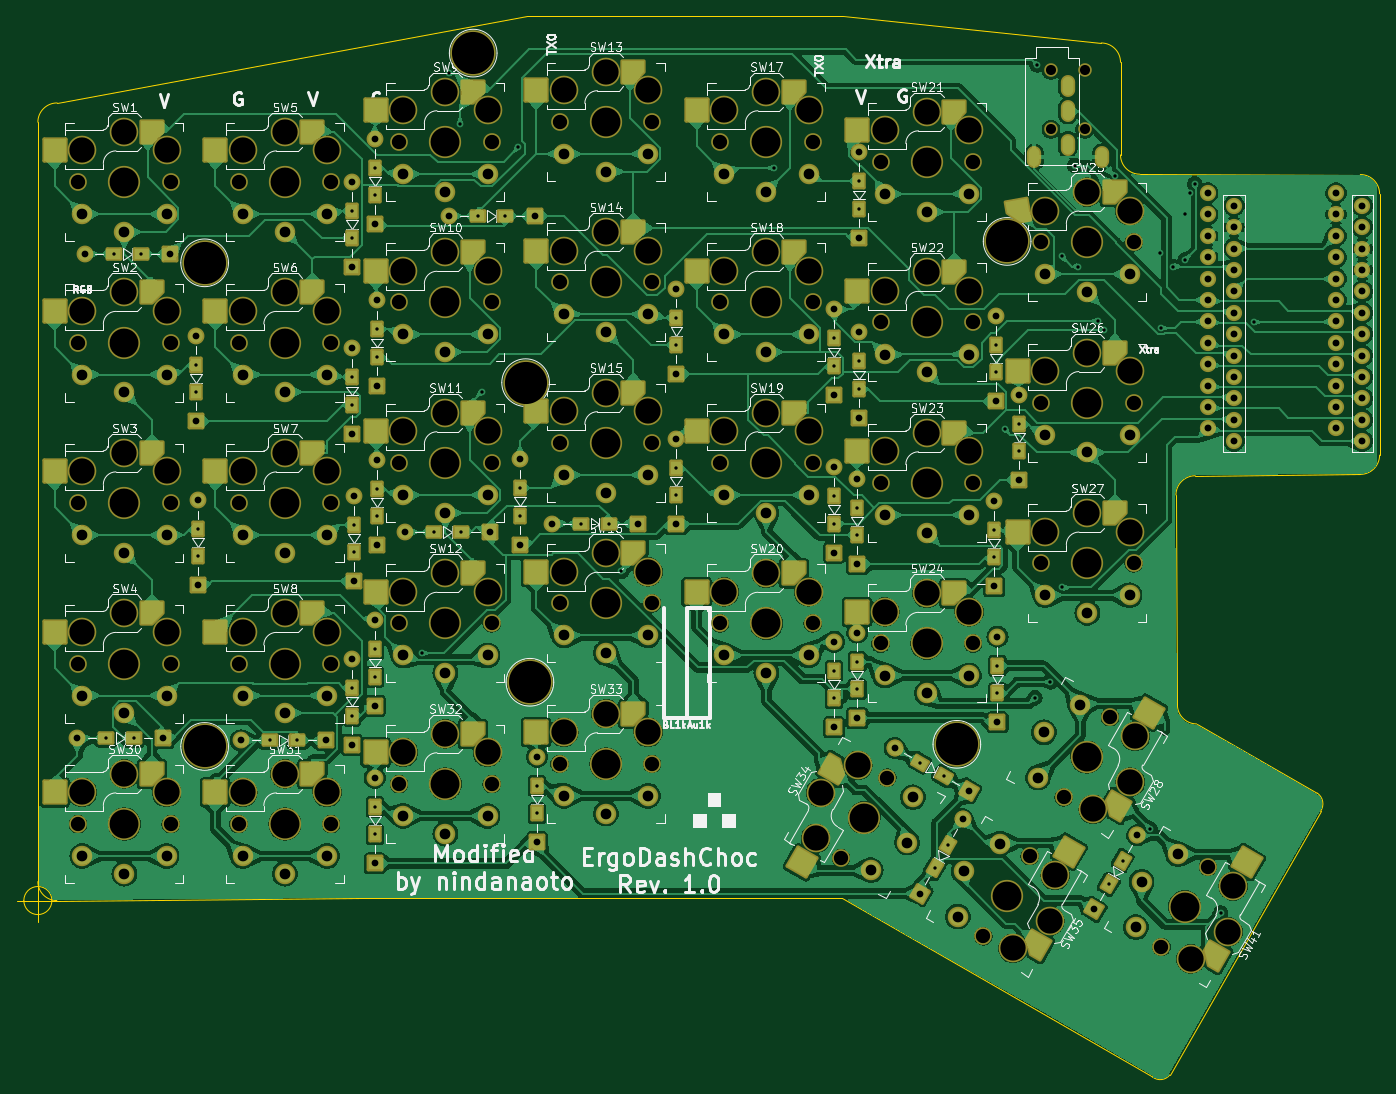
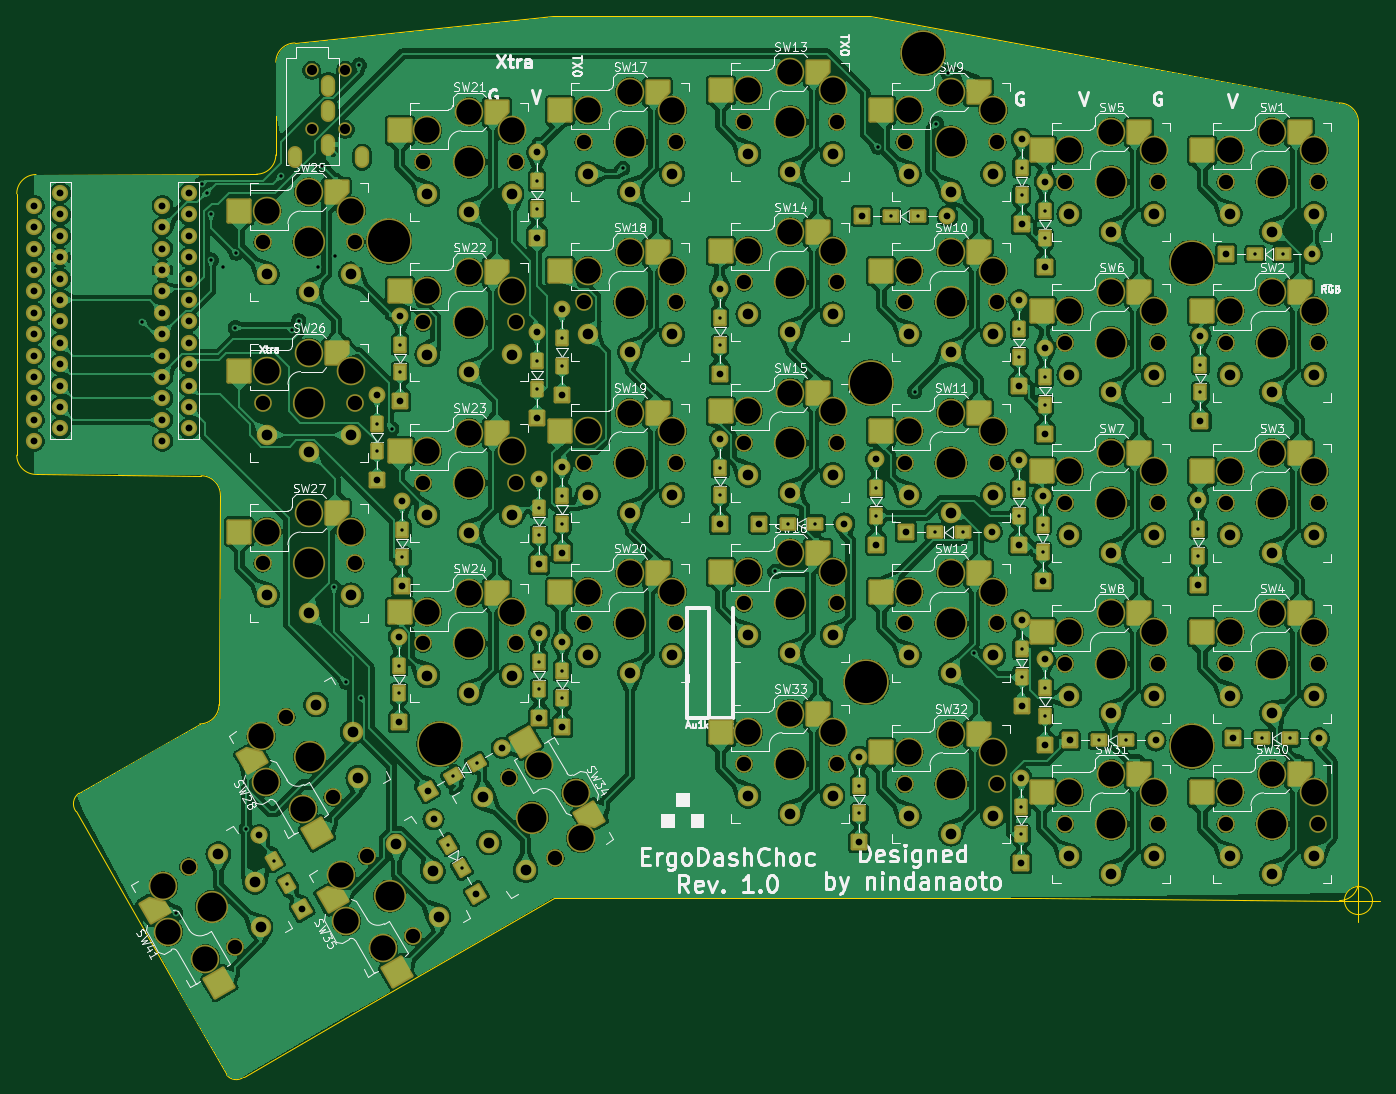
Circuit board: 11 layer files. Board 161.8 x 126.0 mm.
- bottom_copper: ergodash-CuBottom.gbr (1084761 bytes)
- top_copper: ergodash-CuTop.gbr (577272 bytes)
- outline: ergodash-EdgeCuts.gbr (2114 bytes)
- bottom_mask: ergodash-MaskBottom.gbr (21095 bytes)
- top_mask: ergodash-MaskTop.gbr (21627 bytes)
- drill: ergodash-NPTH.drl (3861 bytes)
- drill: ergodash-PTH.drl (5592 bytes)
- paste: ergodash-PasteBottom.gbr (5148 bytes)
- paste: ergodash-PasteTop.gbr (5268 bytes)
- bottom_silk: ergodash-SilkBottom.gbr (168219 bytes)
- top_silk: ergodash-SilkTop.gbr (176379 bytes)

=== bottom_copper: ergodash-CuBottom.gbr (1084761 bytes, source omitted) ===
=== top_copper: ergodash-CuTop.gbr (577272 bytes, source omitted) ===
=== outline: ergodash-EdgeCuts.gbr ===
%TF.GenerationSoftware,KiCad,Pcbnew,8.0.3*%
%TF.CreationDate,2024-07-24T18:45:32+09:00*%
%TF.ProjectId,ergodash,6572676f-6461-4736-982e-6b696361645f,2.0*%
%TF.SameCoordinates,Original*%
%TF.FileFunction,Profile,NP*%
%FSLAX46Y46*%
G04 Gerber Fmt 4.6, Leading zero omitted, Abs format (unit mm)*
G04 Created by KiCad (PCBNEW 8.0.3) date 2024-07-24 18:45:32*
%MOMM*%
%LPD*%
G01*
G04 APERTURE LIST*
%TA.AperFunction,Profile*%
%ADD10C,0.150000*%
%TD*%
G04 APERTURE END LIST*
D10*
X126214000Y101786000D02*
G75*
G02*
X128500000Y99500000I0J-2286000D01*
G01*
X86956000Y105000000D02*
X95568000Y105000000D01*
X137536000Y20964000D02*
G75*
G02*
X135250000Y23250000I0J2286000D01*
G01*
X135080446Y48133554D02*
G75*
G02*
X137366446Y50419554I2285954J46D01*
G01*
X135080446Y48133554D02*
X135250000Y23250000D01*
X2250000Y0D02*
G75*
G02*
X0Y2250000I0J2250000D01*
G01*
X0Y2250000D02*
X1Y92383554D01*
X95568000Y105000000D02*
X126214000Y101786000D01*
X156964000Y50580446D02*
X137366446Y50419554D01*
X95484000Y254000D02*
X119233000Y-13335000D01*
X1Y92383554D02*
G75*
G02*
X2286000Y94669549I2285999J-4D01*
G01*
X134346000Y-20701000D02*
X152243356Y10591000D01*
X58000000Y105000000D02*
X2286000Y94669554D01*
X58000000Y105000000D02*
X86956000Y105000000D01*
X2250000Y0D02*
X38080000Y254000D01*
X38080000Y254000D02*
X95484000Y254000D01*
X119233000Y-13335000D02*
X132314000Y-20955000D01*
X159250000Y52866446D02*
G75*
G02*
X156964000Y50580446I-2285954J-46D01*
G01*
X134346000Y-20701000D02*
G75*
G02*
X132314000Y-20955000I-1143000J889000D01*
G01*
X137536000Y20964000D02*
X151862356Y12750000D01*
X159250000Y83883554D02*
X159250000Y52866446D01*
X1666666Y0D02*
G75*
G02*
X-1666666Y0I-1666666J0D01*
G01*
X-1666666Y0D02*
G75*
G02*
X1666666Y0I1666666J0D01*
G01*
X-2500000Y0D02*
X2500000Y0D01*
X0Y2500000D02*
X0Y-2500000D01*
X156964000Y86169554D02*
G75*
G02*
X159250000Y83883554I46J-2285954D01*
G01*
X130786000Y86214000D02*
X156964000Y86169554D01*
X128500000Y88500000D02*
X128500000Y99500000D01*
X130786000Y86214000D02*
G75*
G02*
X128500000Y88500000I0J2286000D01*
G01*
X151862356Y12750000D02*
G75*
G02*
X152243365Y10590994I-888956J-1270000D01*
G01*
M02*

=== bottom_mask: ergodash-MaskBottom.gbr (21095 bytes, source omitted) ===
=== top_mask: ergodash-MaskTop.gbr (21627 bytes, source omitted) ===
=== drill: ergodash-NPTH.drl ===
M48
; DRILL file {KiCad 8.0.3} date 2024-07-24T18:45:32+0900
; FORMAT={-:-/ absolute / inch / decimal}
; #@! TF.CreationDate,2024-07-24T18:45:32+09:00
; #@! TF.GenerationSoftware,Kicad,Pcbnew,8.0.3
; #@! TF.FileFunction,NonPlated,1,2,NPTH
FMAT,2
INCH
; #@! TA.AperFunction,NonPlated,NPTH,ComponentDrill
T1C0.0472
; #@! TA.AperFunction,NonPlated,NPTH,ComponentDrill
T2C0.0670
; #@! TA.AperFunction,NonPlated,NPTH,ComponentDrill
T3C0.1181
; #@! TA.AperFunction,NonPlated,NPTH,ComponentDrill
T4C0.1350
; #@! TA.AperFunction,NonPlated,NPTH,ComponentDrill
T5C0.1969
%
G90
G05
T1
X4.7343Y3.879
X4.7343Y3.6034
X4.8917Y3.879
X4.8917Y3.6034
T2
X0.1877Y3.3575
X0.1877Y2.6075
X0.1877Y1.8575
X0.1877Y1.1075
X0.1877Y0.3575
X0.6207Y3.3575
X0.6207Y2.6075
X0.6207Y1.8575
X0.6207Y1.1075
X0.6207Y0.3575
X0.9377Y3.3575
X0.9377Y2.6075
X0.9377Y1.8575
X0.9377Y1.1075
X0.9377Y0.3575
X1.3707Y3.3575
X1.3707Y2.6075
X1.3707Y1.8575
X1.3707Y1.1075
X1.3707Y0.3575
X1.6877Y3.545
X1.6877Y2.795
X1.6877Y2.045
X1.6877Y1.295
X1.6877Y0.545
X2.1207Y3.545
X2.1207Y2.795
X2.1207Y2.045
X2.1207Y1.295
X2.1207Y0.545
X2.4377Y3.6388
X2.4377Y2.8888
X2.4377Y2.1388
X2.4377Y1.3888
X2.4377Y0.6388
X2.8707Y3.6388
X2.8707Y2.8888
X2.8707Y2.1388
X2.8707Y1.3888
X2.8707Y0.6388
X3.1877Y3.545
X3.1877Y2.795
X3.1877Y2.045
X3.1877Y1.295
X3.6207Y3.545
X3.6207Y2.795
X3.6207Y2.045
X3.6207Y1.295
X3.7525Y0.1995
X3.9377Y3.4513
X3.9377Y2.7013
X3.9377Y1.9513
X3.9377Y1.2013
X3.9691Y0.5746
X4.3707Y3.4513
X4.3707Y2.7013
X4.3707Y1.9513
X4.3707Y1.2013
X4.4184Y-0.1668
X4.6349Y0.2083
X4.6877Y3.0763
X4.6877Y2.3263
X4.6877Y1.5763
X4.7934Y0.4828
X5.0099Y0.8578
X5.1207Y3.0763
X5.1207Y2.3263
X5.1207Y1.5763
X5.2504Y-0.2163
X5.4669Y0.1588
T3
X0.2074Y3.5051
X0.2074Y2.7551
X0.2074Y2.0051
X0.2074Y1.2551
X0.2074Y0.5051
X0.4042Y3.5918
X0.4042Y2.8418
X0.4042Y2.0918
X0.4042Y1.3418
X0.4042Y0.5918
X0.6011Y3.5051
X0.6011Y2.7551
X0.6011Y2.0051
X0.6011Y1.2551
X0.6011Y0.5051
X0.9574Y3.5051
X0.9574Y2.7551
X0.9574Y2.0051
X0.9574Y1.2551
X0.9574Y0.5051
X1.1542Y3.5918
X1.1542Y2.8418
X1.1542Y2.0918
X1.1542Y1.3418
X1.1542Y0.5918
X1.3511Y3.5051
X1.3511Y2.7551
X1.3511Y2.0051
X1.3511Y1.2551
X1.3511Y0.5051
X1.7074Y3.6926
X1.7074Y2.9426
X1.7074Y2.1926
X1.7074Y1.4426
X1.7074Y0.6926
X1.9042Y3.7793
X1.9042Y3.0293
X1.9042Y2.2793
X1.9042Y1.5293
X1.9042Y0.7793
X2.1011Y3.6926
X2.1011Y2.9426
X2.1011Y2.1926
X2.1011Y1.4426
X2.1011Y0.6926
X2.4574Y3.7864
X2.4574Y3.0364
X2.4574Y2.2864
X2.4574Y1.5364
X2.4574Y0.7864
X2.6542Y3.873
X2.6542Y3.123
X2.6542Y2.373
X2.6542Y1.623
X2.6542Y0.873
X2.8511Y3.7864
X2.8511Y3.0364
X2.8511Y2.2864
X2.8511Y1.5364
X2.8511Y0.7864
X3.2074Y3.6926
X3.2074Y2.9426
X3.2074Y2.1926
X3.2074Y1.4426
X3.4042Y3.7793
X3.4042Y3.0293
X3.4042Y2.2793
X3.4042Y1.5293
X3.6011Y3.6926
X3.6011Y2.9426
X3.6011Y2.1926
X3.6011Y1.4426
X3.6345Y0.2904
X3.6579Y0.5042
X3.8314Y0.6313
X3.9574Y3.5989
X3.9574Y2.8489
X3.9574Y2.0989
X3.9574Y1.3489
X4.1542Y3.6855
X4.1542Y2.9355
X4.1542Y2.1855
X4.1542Y1.4355
X4.3511Y3.5989
X4.3511Y2.8489
X4.3511Y2.0989
X4.3511Y1.3489
X4.5561Y-0.2235
X4.7074Y3.2239
X4.7074Y2.4739
X4.7074Y1.7239
X4.7295Y-0.0964
X4.7529Y0.1174
X4.9042Y3.3105
X4.9042Y2.5605
X4.9042Y1.8105
X4.9311Y0.426
X5.1011Y3.2239
X5.1011Y2.4739
X5.1011Y1.7239
X5.1045Y0.5532
X5.1279Y0.7669
X5.3881Y-0.273
X5.5615Y-0.1459
X5.5849Y0.0679
T4
X0.4042Y3.3575
X0.4042Y2.6075
X0.4042Y1.8575
X0.4042Y1.1075
X0.4042Y0.3575
X1.1542Y3.3575
X1.1542Y2.6075
X1.1542Y1.8575
X1.1542Y1.1075
X1.1542Y0.3575
X1.9042Y3.545
X1.9042Y2.795
X1.9042Y2.045
X1.9042Y1.295
X1.9042Y0.545
X2.6542Y3.6388
X2.6542Y2.8888
X2.6542Y2.1388
X2.6542Y1.3888
X2.6542Y0.6388
X3.4042Y3.545
X3.4042Y2.795
X3.4042Y2.045
X3.4042Y1.295
X3.8608Y0.387
X4.1542Y3.4513
X4.1542Y2.7013
X4.1542Y1.9513
X4.1542Y1.2013
X4.5267Y0.0208
X4.9017Y0.6703
X4.9042Y3.0763
X4.9042Y2.3263
X4.9042Y1.5763
X5.3587Y-0.0287
T5
X0.7792Y2.98
X0.7792Y0.72
X2.0342Y3.96
X2.2792Y2.42
X2.2992Y1.02
X4.2942Y0.73
X4.5292Y3.08
M30

=== drill: ergodash-PTH.drl (5592 bytes, source omitted) ===
=== paste: ergodash-PasteBottom.gbr (5148 bytes, source withheld) ===
=== paste: ergodash-PasteTop.gbr (5268 bytes, source withheld) ===
=== bottom_silk: ergodash-SilkBottom.gbr (168219 bytes, source omitted) ===
=== top_silk: ergodash-SilkTop.gbr (176379 bytes, source omitted) ===
